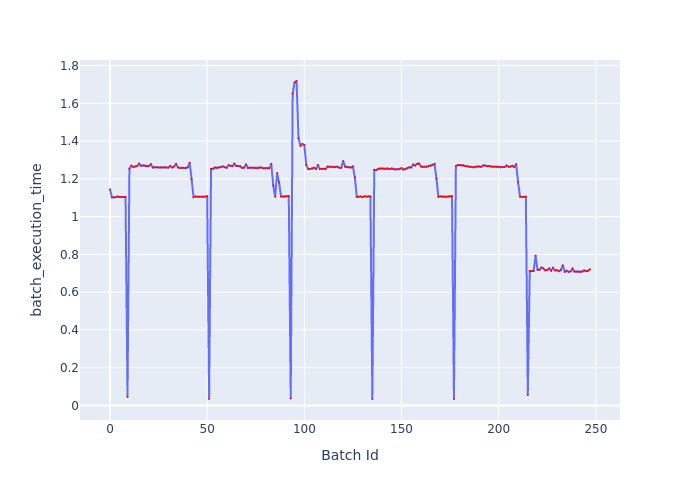

Data behind this chart, as committed beside it:
Batch Id, batch_execution_time
0, 1.145
1, 1.102
2, 1.102
3, 1.104
4, 1.107
5, 1.103
6, 1.105
7, 1.104
8, 1.105
9, 0.04557
10, 1.255
11, 1.27
12, 1.262
13, 1.266
14, 1.268
15, 1.281
16, 1.269
17, 1.271
18, 1.27
19, 1.267
20, 1.268
21, 1.278
22, 1.26
23, 1.262
24, 1.261
25, 1.26
26, 1.262
27, 1.26
28, 1.263
29, 1.26
30, 1.26
31, 1.268
32, 1.26
33, 1.266
34, 1.279
35, 1.261
36, 1.257
37, 1.259
38, 1.259
39, 1.257
40, 1.262
41, 1.286
42, 1.198
43, 1.103
44, 1.107
45, 1.105
46, 1.106
47, 1.106
48, 1.105
49, 1.105
50, 1.108
51, 0.03468
52, 1.253
53, 1.254
54, 1.26
55, 1.259
56, 1.26
57, 1.264
58, 1.266
59, 1.263
... 188 more rows
